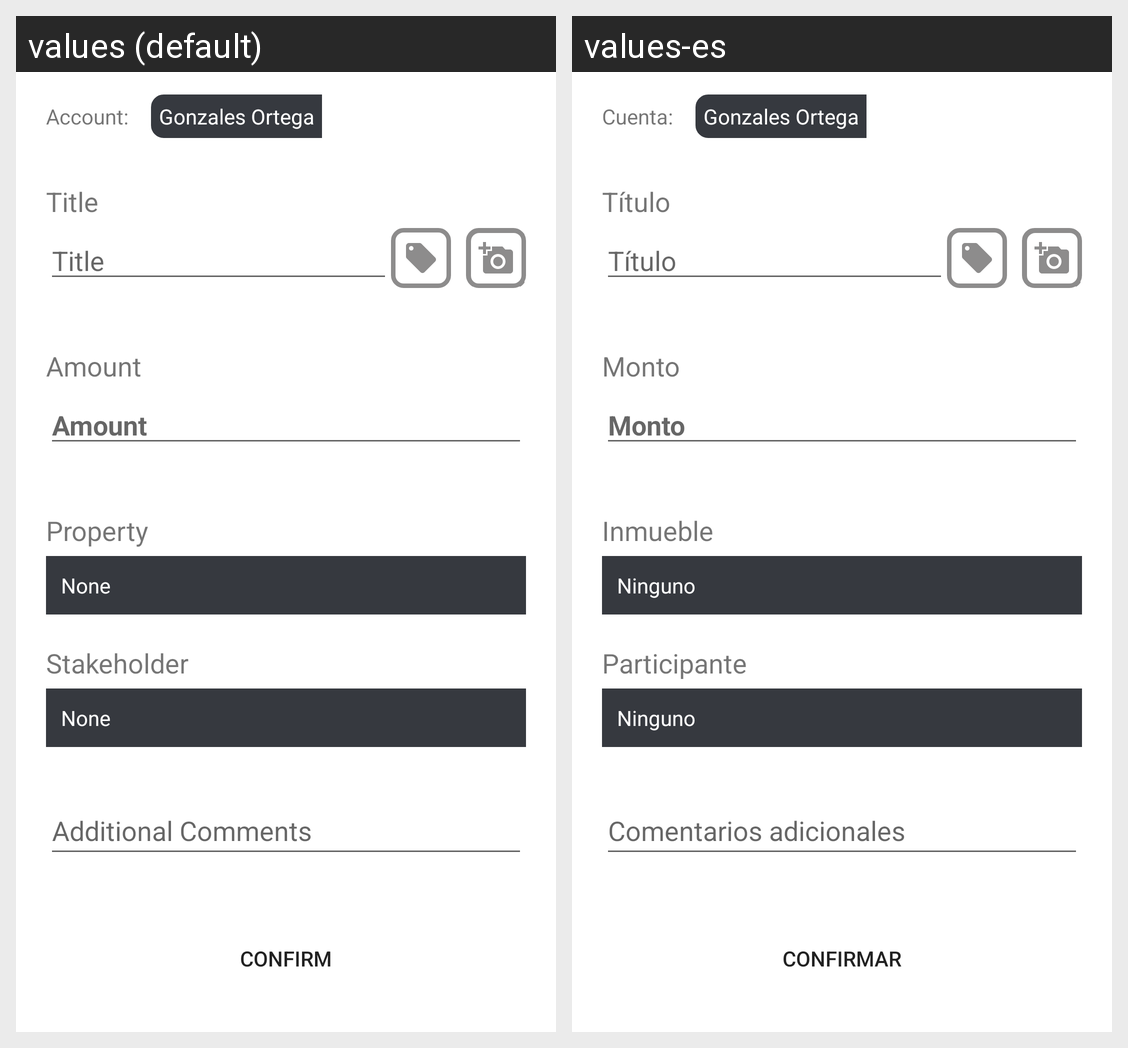

For this localized Android screen grid, give each drawn string resource with its value in every locale shown.
Android screen res/layout/fragment_transaction_new.xml rendered under 2 locales, left to right: values (default), values-es. Device: Nexus 5 (rendered at 1080×1920; each locale shown at half size, 540×960, under a caption strip naming it); theme Theme.MaterialComponents.DayNight.NoActionBar.
Strings drawn on this screen, with the default value and each locale's value (text and hints the layout hard-codes, and strings that could not be matched under every locale, appear in the picture but are not listed):

account
  values: Account:
  values-es: Cuenta:

title
  values: Title
  values-es: Título

amount
  values: Amount
  values-es: Monto

property
  values: Property
  values-es: Inmueble

none
  values: None
  values-es: Ninguno

stakeholder
  values: Stakeholder
  values-es: Participante

additional_comments
  values: Additional Comments
  values-es: Comentarios adicionales

confirm
  values: Confirm
  values-es: Confirmar
